Run: headless pygame with SDL's dummy video driver; simulated clock (each Clock.tick advances the game by its frame time, no real sleeping); random seed 0; keys injected as events and as key.get_pressed() state; no mouse input.
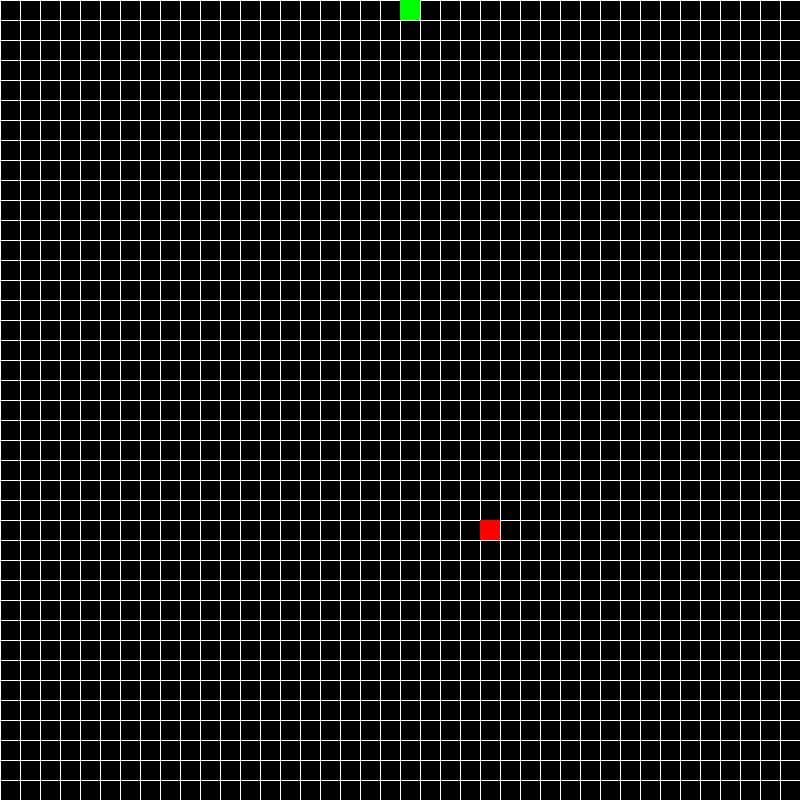
Frame 1 of 1 · flips 1–60 · no input (game ended)

The pygame program that drew these frames:

import pygame
import random

# Initialize pygame
pygame.init()

# Screen dimensions
SCREEN_WIDTH = 800
SCREEN_HEIGHT = 800
GRID_SIZE = 20
GRID_WIDTH = SCREEN_WIDTH // GRID_SIZE
GRID_HEIGHT = SCREEN_HEIGHT // GRID_SIZE

# Colors
BLACK = (0, 0, 0)
WHITE = (255, 255, 255)
GREEN = (0, 255, 0)
RED = (255, 0, 0)

# Initialize screen
screen = pygame.display.set_mode((SCREEN_WIDTH, SCREEN_HEIGHT))
pygame.display.set_caption("Snake")

# Initialize clock
clock = pygame.time.Clock()

# Initialize snake
snake = [(GRID_WIDTH // 2, GRID_HEIGHT // 2)]
snake_direction = (0, -1)  # Start moving up

# Initialize food
food = (random.randint(0, GRID_WIDTH - 1), random.randint(0, GRID_HEIGHT - 1))

def draw_grid():
    for x in range(0, SCREEN_WIDTH, GRID_SIZE):
        pygame.draw.line(screen, WHITE, (x, 0), (x, SCREEN_HEIGHT))
    for y in range(0, SCREEN_HEIGHT, GRID_SIZE):
        pygame.draw.line(screen, WHITE, (0, y), (SCREEN_WIDTH, y))

def draw_snake(snake):
    for segment in snake:
        pygame.draw.rect(screen, GREEN, (segment[0] * GRID_SIZE, segment[1] * GRID_SIZE, GRID_SIZE, GRID_SIZE))

def draw_food(food):
    pygame.draw.rect(screen, RED, (food[0] * GRID_SIZE, food[1] * GRID_SIZE, GRID_SIZE, GRID_SIZE))

def move_snake(snake, direction):
    new_head = (snake[0][0] + direction[0], snake[0][1] + direction[1])
    snake = [new_head] + snake[:-1]
    return snake

def check_collision(snake):
    head = snake[0]
    return (
        head[0] < 0 or head[0] >= GRID_WIDTH or
        head[1] < 0 or head[1] >= GRID_HEIGHT or
        head in snake[1:]
    )

def check_food_collision(snake, food):
    return snake[0] == food

# Main game loop
running = True
while running:
    screen.fill(BLACK)
    draw_grid()
    draw_snake(snake)
    draw_food(food)
    pygame.display.update()

    for event in pygame.event.get():
        if event.type == pygame.QUIT:
            running = False
        elif event.type == pygame.KEYDOWN:
            if event.key == pygame.K_UP and snake_direction != (0, 1):
                snake_direction = (0, -1)
            elif event.key == pygame.K_DOWN and snake_direction != (0, -1):
                snake_direction = (0, 1)
            elif event.key == pygame.K_LEFT and snake_direction != (1, 0):
                snake_direction = (-1, 0)
            elif event.key == pygame.K_RIGHT and snake_direction != (-1, 0):
                snake_direction = (1, 0)

    snake = move_snake(snake, snake_direction)

    if check_collision(snake):
        running = False

    if check_food_collision(snake, food):
        snake.append(snake[-1])
        food = (random.randint(0, GRID_WIDTH - 1), random.randint(0, GRID_HEIGHT - 1))

    clock.tick(5)

pygame.quit()
